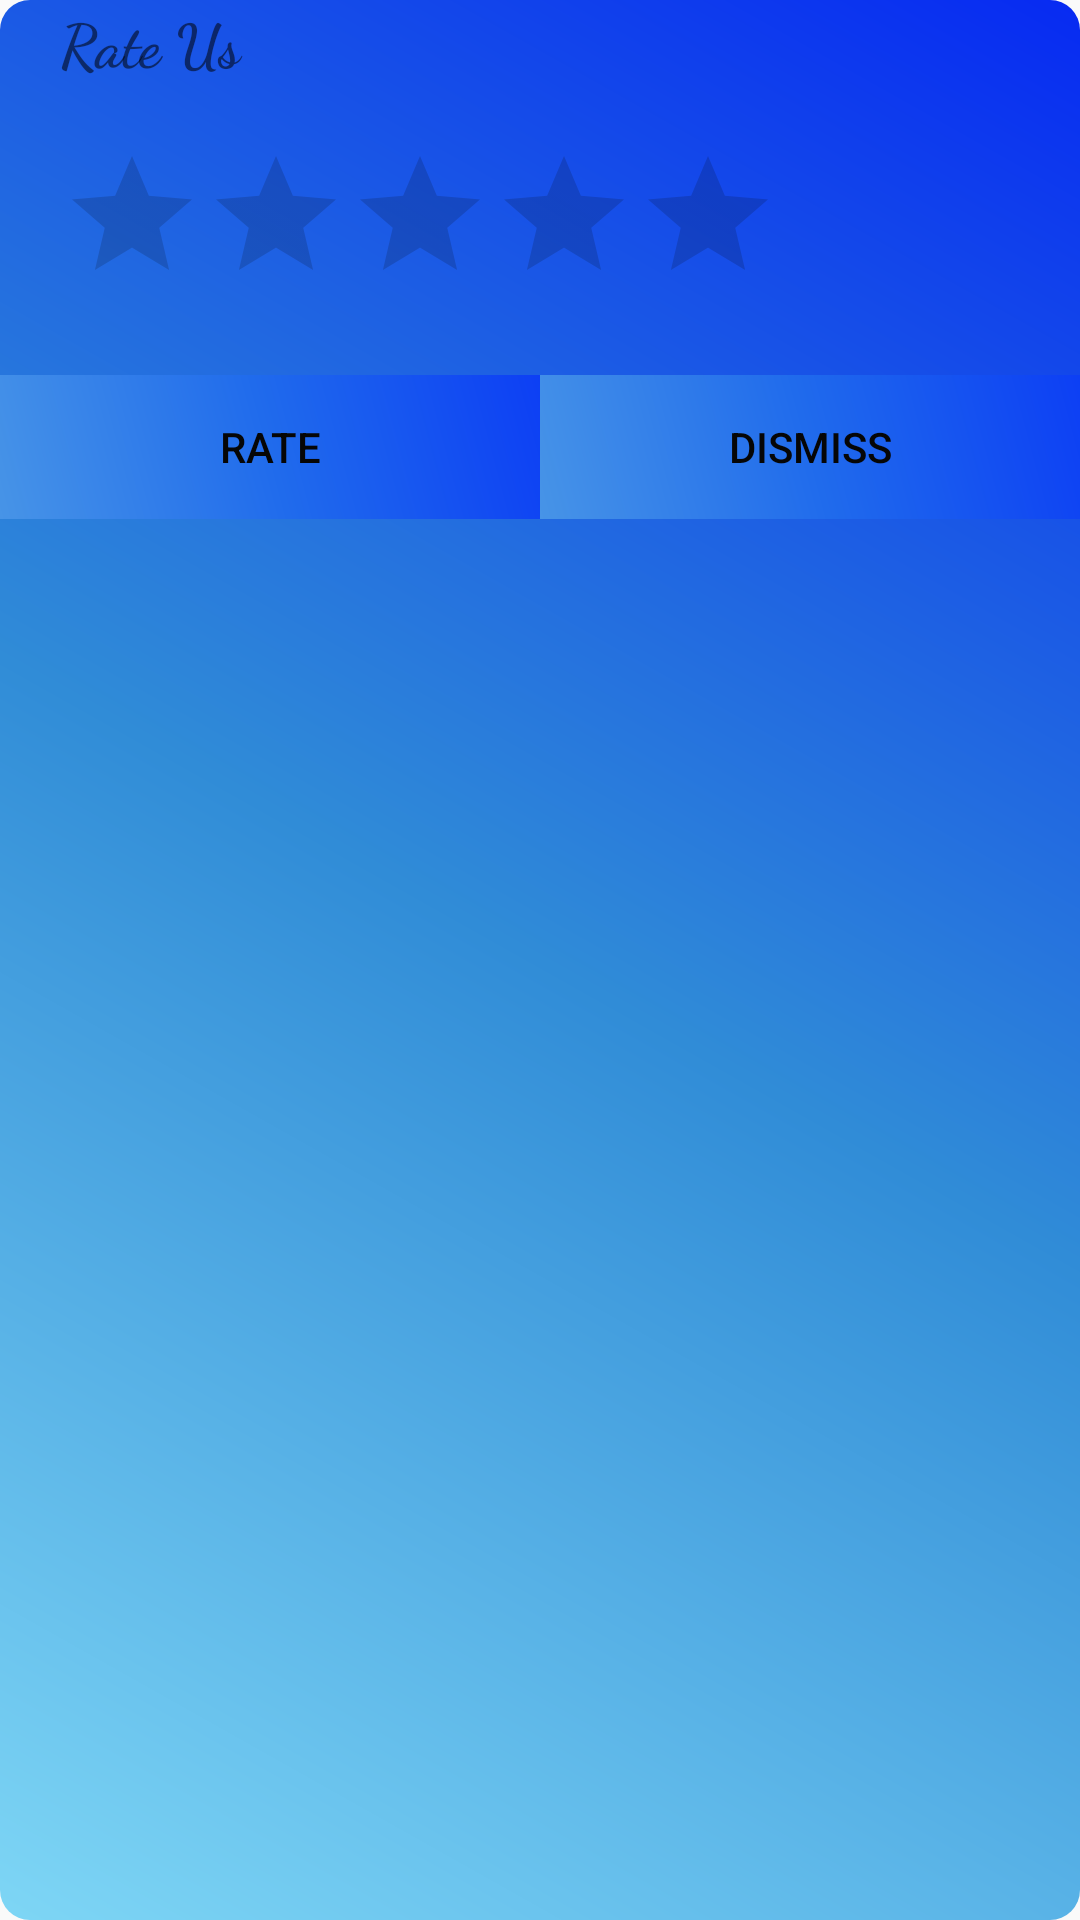

The Android layout XML behind this screen, and the referenced resources:
<!-- AndroidManifest.xml: application theme AppTheme -->
<!-- res/layout/rate_custom.xml -->
<?xml version="1.0" encoding="utf-8"?>
<LinearLayout xmlns:android="http://schemas.android.com/apk/res/android"
    xmlns:app="http://schemas.android.com/apk/res-auto"
    android:orientation="vertical" android:layout_width="wrap_content"
    android:layout_height="wrap_content"
    android:background="@drawable/backgroundshade1"
    >
    <TextView
        android:layout_width="match_parent"
        android:layout_height="wrap_content"
        android:text="Rate Us"
        android:layout_marginLeft="20dp"
        android:textSize="20dp"
        android:id="@+id/rr"
        android:textStyle="bold"

        android:fontFamily="cursive"

        />
    <RatingBar
        android:id="@+id/star5"
        android:layout_width="wrap_content"
        android:layout_height="wrap_content"
        android:layout_below="@+id/rr"

        android:layout_margin="20dp"
        android:numStars="5"
        android:clickable="true"



       />
   <LinearLayout
       android:layout_width="match_parent"
       android:layout_height="wrap_content"
       android:orientation="horizontal"
       android:paddingEnd="0dp"

       android:weightSum="2">
       <Button
           android:layout_width="wrap_content"
           android:layout_height="wrap_content"
           android:text="Rate"
           android:layout_weight="1"
                android:id="@+id/ok"
           android:textColor="#060606"
           android:background="@drawable/dialer_background"/>
       <Button
           android:layout_width="wrap_content"
           android:layout_height="wrap_content"
           android:text="Dismiss"
           android:layout_weight="1"
            android:id="@+id/dismiss1"
           android:textColor="#060606"
           android:background="@drawable/dialer_background"/>
   </LinearLayout>

</LinearLayout>
<!-- resources referenced by this layout -->
<resources>
  <!-- drawable backgroundshade1 (drawable) -->
  <?xml version="1.0" encoding="utf-8"?>
  <shape
      android:shape="rectangle"
      xmlns:android="http://schemas.android.com/apk/res/android">
      <gradient
          android:startColor="#7ed6f5"
          android:centerColor="#308cd7"
          android:endColor="#072af2"
          android:type="linear"
          android:angle="45"
  
  
          />
      <corners
          android:radius="10dp"
          />
  </shape>
  <!-- drawable dialer_background (drawable) -->
  <?xml version="1.0" encoding="utf-8"?>
  <shape
      android:shape="rectangle"
      xmlns:android="http://schemas.android.com/apk/res/android">
      <gradient
          android:startColor="#4794e7"
          android:centerColor="#206bec"
          android:endColor="#0d3ff4"
          android:angle="45"
          />
  </shape>
  <style name="AppTheme" parent="Theme.AppCompat.Light.NoActionBar">
          
          <item name="colorPrimary">@color/colorPrimary</item>
          <item name="colorPrimaryDark">@color/colorPrimaryDark</item>
          <item name="colorAccent">@color/colorAccent</item>
  
      </style>
  <color name="colorPrimary">#3F51B5</color>
  <color name="colorPrimaryDark">#303F9F</color>
  <color name="colorAccent">#FF4081</color>
</resources>
